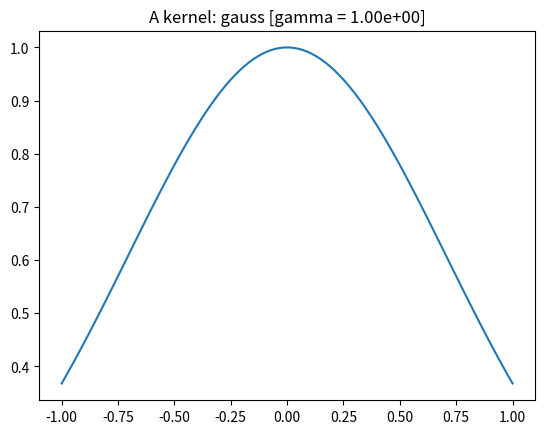

This chart was generated by the following Python code:

from abc import ABC, abstractmethod
from scipy.spatial import distance_matrix
import numpy as np
import matplotlib.pyplot as plt

# Abstract kernel
class Kernel(ABC):
    @abstractmethod    
    def __init__(self):
        super().__init__()
    
    @abstractmethod
    def eval(self):
        pass

    def eval_prod(self, x, y, v, batch_size=100):
        N = x.shape[0]
        num_batches = int(np.ceil(N / batch_size))
        mat_vec_prod = np.zeros((N, 1)) 
        for idx in range(num_batches):
            idx_begin = idx * batch_size
            idx_end = (idx + 1) * batch_size
            A = self.eval(x[idx_begin:idx_end, :], y)
            mat_vec_prod[idx_begin:idx_end] = A @ v
        return mat_vec_prod

    @abstractmethod
    def diagonal(self, X):
        pass

    @abstractmethod
    def __str__(self):
        pass

    @abstractmethod
    def set_params(self, params):
        pass

# Abstract RBF
class RBF(Kernel):
    @abstractmethod    
    def __init__(self):
        super(RBF, self).__init__()
        
    def eval(self, x, y):
        return self.rbf(self.ep, distance_matrix(np.atleast_2d(x), np.atleast_2d(y)))

    def diagonal(self, X):
        return np.ones(X.shape[0]) * self.rbf(self.ep, 0)
    
    def __str__(self):
     return self.name + ' [gamma = %2.2e]' % self.ep   

    def set_params(self, par):
        self.ep = par

# Implementation of concrete RBFs
class Gaussian(RBF):
    def __init__(self, ep=1):
        self.ep = ep
        self.name = 'gauss'
        self.rbf = lambda ep, r: np.exp(-(ep * r) ** 2)

class GaussianTanh(RBF):
    def __init__(self, ep=1):
        self.ep = ep
        self.name = 'gauss_tanh'
        self.rbf = lambda ep, r: np.exp(-(ep * np.tanh(r)) ** 2)

class IMQ(RBF):
    def __init__(self, ep=1):
        self.ep = ep
        self.name = 'imq'
        self.rbf = lambda ep, r: 1. / np.sqrt(1 + (ep * r) ** 2)

class Matern(RBF):
    def __init__(self, ep=1, k=0):
        self.ep = ep
        if k == 0:
            self.name = 'mat0'
            self.rbf = lambda ep, r : np.exp(-ep * r)
        elif k == 1:
            self.name = 'mat1'
            self.rbf = lambda ep, r: np.exp(-ep * r) * (1 + ep * r)
        elif k == 2:
            self.name = 'mat2'
            self.rbf = lambda ep, r: np.exp(-ep * r) * (3 + 3 * ep * r + (ep * r) ** 2)
        elif k == 3:
            self.name = 'mat3'
            self.rbf = lambda ep, r: np.exp(-ep * r) * (15 + 15 * ep * r + 6 * (ep * r) ** 2 + (ep * r) ** 3)
        else:
            self.name = None
            self.rbf = None
            raise Exception('This Matern kernel is not implemented')

class Wendland(RBF):
    def __init__(self, ep=1, k=0, d=1):
        self.ep = ep
        self.name = 'wen_' + str(d) + '_' + str(k)
        l = np.floor(d / 2) + k + 1
        if k == 0:
            p = lambda r: 1
        elif k == 1:
            p = lambda r: (l + 1) * r + 1
        elif k == 2:
            p = lambda r: (l + 3) * (l + 1) * r ** 2 + 3 * (l + 2) * r + 3
        elif k == 3:
            p = lambda r: (l + 5) * (l + 3) * (l + 1) * r ** 3 + (45 + 6 * l * (l + 6)) * r ** 2 + (15 * (l + 3)) * r + 15
        elif k == 4:
            p = lambda r: (l + 7) * (l + 5) * (l + 3) * (l + 1) * r ** 4 + (5 * (l + 4) * (21 + 2 * l * (8 + l))) * r ** 3 + (45 * (14 + l * (l + 8))) * r ** 2 + (105 * (l + 4)) * r + 105
        else:
            raise Exception('This Wendland kernel is not implemented')
        c = np.math.factorial(l + 2 * k) / np.math.factorial(l)
        e = l + k
        self.rbf = lambda ep, r: np.maximum(1 - ep * r, 0) ** e * p(ep * r) / c
    

 # Polynomial kernels    
class Polynomial(Kernel):
    def __init__(self, a=0, p=1):
        self.a = a
        self.p = p
            
    def eval(self, x, y):
        return (np.atleast_2d(x) @ np.atleast_2d(y).transpose() + self.a) ** self.p
    
    def diagonal(self, X):
        return ((np.linalg.norm(X, axis=1) + self.a) ** self.p)[:, None]

    def __str__(self):
     return 'polynomial' + ' [a = %2.2e, p = %2.2e]' % (self.a, self.p)   

    def set_params(self, par):
        self.a = par[0]
        self.p = par[1]

        
# A demo usage
def main():
    ker = Gaussian()

    x = np.linspace(-1, 1, 100)[:, None]
    y = np.matrix([0])
    A = ker.eval(x, y)


    fig = plt.figure(1)
    fig.clf()
    ax = fig.gca()
    ax.plot(x, A)
    ax.set_title('A kernel: ' + str(ker))
    fig.show()


if __name__ == '__main__':
    main()


        